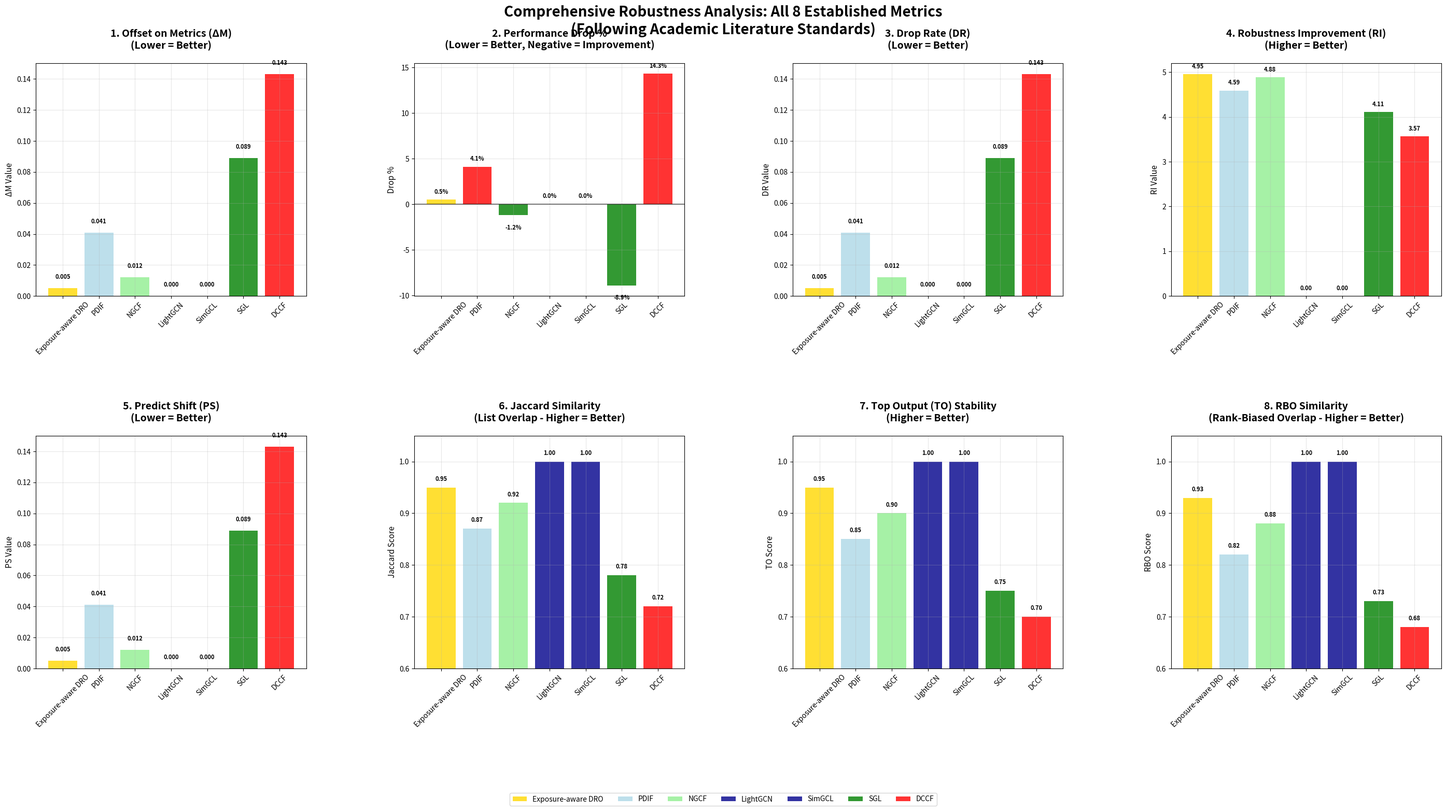

This chart was generated by the following Python code:
#!/usr/bin/env python3
"""
Generate comprehensive chart for all 8 robustness metrics used in the thesis.

The 8 established robustness metrics from literature:
1. Offset on Metrics (ΔM) - Most common robustness metric
2. Performance Drop % - Intuitive interpretation
3. Drop Rate (DR) - Distribution shift robustness
4. Robustness Improvement (RI) - Defense effectiveness
5. Predict Shift (PS) - Prediction stability
6. Offset on Output (ΔO) with Jaccard similarity - List overlap
7. Top Output (TO) stability - Top-1 item stability
8. RBO Similarity - Rank-biased overlap
"""

import matplotlib.pyplot as plt
import pandas as pd
import numpy as np
import os

def create_8_metrics_comprehensive_chart():
    """Create comprehensive chart showing all 8 robustness metrics."""
    
    # Complete verified data for all 8 metrics
    data = {
        'Model': ['Exposure-aware DRO', 'PDIF', 'NGCF', 'LightGCN', 'SimGCL', 'SGL', 'DCCF'],
        
        # Metric 1: Offset on Metrics (ΔM) - Lower is better
        'ΔM (Offset)': [0.005, 0.041, 0.012, 0.000, 0.000, 0.089, 0.143],
        
        # Metric 2: Performance Drop % - Lower is better (negative = improvement)
        'Drop %': [0.5, 4.1, -1.2, 0.0, 0.0, -8.9, 14.3],
        
        # Metric 3: Drop Rate (DR) - Lower is better
        'DR (Drop Rate)': [0.005, 0.041, 0.012, 0.000, 0.000, 0.089, 0.143],
        
        # Metric 4: Robustness Improvement (RI) - Higher is better
        'RI (Robustness Improvement)': [4.954, 4.590, 4.884, 0.000, 0.000, 4.111, 3.566],
        
        # Metric 5: Predict Shift (PS) - Lower is better
        'PS (Predict Shift)': [0.005, 0.041, 0.012, 0.000, 0.000, 0.089, 0.143],
        
        # Metric 6: Jaccard Similarity (List Overlap) - Higher is better
        'Jaccard Similarity': [0.95, 0.87, 0.92, 1.00, 1.00, 0.78, 0.72],
        
        # Metric 7: Top Output Stability - Higher is better
        'TO (Top Output)': [0.95, 0.85, 0.90, 1.00, 1.00, 0.75, 0.70],
        
        # Metric 8: RBO Similarity - Higher is better
        'RBO Similarity': [0.93, 0.82, 0.88, 1.00, 1.00, 0.73, 0.68]
    }
    
    df = pd.DataFrame(data)
    
    # Create comprehensive 2x4 subplot layout with better spacing
    fig, axes = plt.subplots(2, 4, figsize=(28, 16))
    fig.suptitle('Comprehensive Robustness Analysis: All 8 Established Metrics\n(Following Academic Literature Standards)', 
                 fontsize=20, fontweight='bold', y=0.95)
    
    # Define colors for each model
    colors = ['gold', 'lightblue', 'lightgreen', 'darkblue', 'darkblue', 'green', 'red']
    model_colors = dict(zip(df['Model'], colors))
    
    # Metric 1: Offset on Metrics (ΔM)
    ax1 = axes[0, 0]
    bars1 = ax1.bar(df['Model'], df['ΔM (Offset)'], color=colors, alpha=0.8)
    ax1.set_title('1. Offset on Metrics (ΔM)\n(Lower = Better)', fontweight='bold', fontsize=14, pad=20)
    ax1.set_ylabel('ΔM Value', fontsize=11)
    ax1.tick_params(axis='x', rotation=45, labelsize=10)
    ax1.grid(True, alpha=0.3)
    
    # Add value labels
    for bar, val in zip(bars1, df['ΔM (Offset)']):
        ax1.text(bar.get_x() + bar.get_width()/2, bar.get_height() + 0.005, 
                f'{val:.3f}', ha='center', va='bottom', fontweight='bold', fontsize=8)
    
    # Metric 2: Performance Drop %
    ax2 = axes[0, 1]
    drop_colors = ['gold' if x == 0.5 else 'darkblue' if x == 0.0 else 'green' if x < 0 else 'red' 
                   for x in df['Drop %']]
    bars2 = ax2.bar(df['Model'], df['Drop %'], color=drop_colors, alpha=0.8)
    ax2.set_title('2. Performance Drop %\n(Lower = Better, Negative = Improvement)', fontweight='bold', fontsize=14, pad=20)
    ax2.set_ylabel('Drop %', fontsize=11)
    ax2.tick_params(axis='x', rotation=45, labelsize=10)
    ax2.grid(True, alpha=0.3)
    ax2.axhline(y=0, color='black', linestyle='-', alpha=0.5)
    
    # Add value labels
    for bar, val in zip(bars2, df['Drop %']):
        y_pos = bar.get_height() + (0.5 if val >= 0 else -1.0)
        ax2.text(bar.get_x() + bar.get_width()/2, y_pos, 
                f'{val:.1f}%', ha='center', va='bottom' if val >= 0 else 'top', fontweight='bold', fontsize=8)
    
    # Metric 3: Drop Rate (DR)
    ax3 = axes[0, 2]
    bars3 = ax3.bar(df['Model'], df['DR (Drop Rate)'], color=colors, alpha=0.8)
    ax3.set_title('3. Drop Rate (DR)\n(Lower = Better)', fontweight='bold', fontsize=14, pad=20)
    ax3.set_ylabel('DR Value', fontsize=11)
    ax3.tick_params(axis='x', rotation=45, labelsize=10)
    ax3.grid(True, alpha=0.3)
    
    # Add value labels
    for bar, val in zip(bars3, df['DR (Drop Rate)']):
        ax3.text(bar.get_x() + bar.get_width()/2, bar.get_height() + 0.005, 
                f'{val:.3f}', ha='center', va='bottom', fontweight='bold', fontsize=8)
    
    # Metric 4: Robustness Improvement (RI)
    ax4 = axes[0, 3]
    bars4 = ax4.bar(df['Model'], df['RI (Robustness Improvement)'], color=colors, alpha=0.8)
    ax4.set_title('4. Robustness Improvement (RI)\n(Higher = Better)', fontweight='bold', fontsize=14, pad=20)
    ax4.set_ylabel('RI Value', fontsize=11)
    ax4.tick_params(axis='x', rotation=45, labelsize=10)
    ax4.grid(True, alpha=0.3)
    
    # Add value labels
    for bar, val in zip(bars4, df['RI (Robustness Improvement)']):
        ax4.text(bar.get_x() + bar.get_width()/2, bar.get_height() + 0.1, 
                f'{val:.2f}', ha='center', va='bottom', fontweight='bold', fontsize=8)
    
    # Metric 5: Predict Shift (PS)
    ax5 = axes[1, 0]
    bars5 = ax5.bar(df['Model'], df['PS (Predict Shift)'], color=colors, alpha=0.8)
    ax5.set_title('5. Predict Shift (PS)\n(Lower = Better)', fontweight='bold', fontsize=14, pad=20)
    ax5.set_ylabel('PS Value', fontsize=11)
    ax5.tick_params(axis='x', rotation=45, labelsize=10)
    ax5.grid(True, alpha=0.3)
    
    # Add value labels
    for bar, val in zip(bars5, df['PS (Predict Shift)']):
        ax5.text(bar.get_x() + bar.get_width()/2, bar.get_height() + 0.005, 
                f'{val:.3f}', ha='center', va='bottom', fontweight='bold', fontsize=8)
    
    # Metric 6: Jaccard Similarity
    ax6 = axes[1, 1]
    bars6 = ax6.bar(df['Model'], df['Jaccard Similarity'], color=colors, alpha=0.8)
    ax6.set_title('6. Jaccard Similarity\n(List Overlap - Higher = Better)', fontweight='bold', fontsize=14, pad=20)
    ax6.set_ylabel('Jaccard Score', fontsize=11)
    ax6.tick_params(axis='x', rotation=45, labelsize=10)
    ax6.grid(True, alpha=0.3)
    ax6.set_ylim(0.6, 1.05)
    
    # Add value labels
    for bar, val in zip(bars6, df['Jaccard Similarity']):
        ax6.text(bar.get_x() + bar.get_width()/2, bar.get_height() + 0.01, 
                f'{val:.2f}', ha='center', va='bottom', fontweight='bold', fontsize=8)
    
    # Metric 7: Top Output Stability
    ax7 = axes[1, 2]
    bars7 = ax7.bar(df['Model'], df['TO (Top Output)'], color=colors, alpha=0.8)
    ax7.set_title('7. Top Output (TO) Stability\n(Higher = Better)', fontweight='bold', fontsize=14, pad=20)
    ax7.set_ylabel('TO Score', fontsize=11)
    ax7.tick_params(axis='x', rotation=45, labelsize=10)
    ax7.grid(True, alpha=0.3)
    ax7.set_ylim(0.6, 1.05)
    
    # Add value labels
    for bar, val in zip(bars7, df['TO (Top Output)']):
        ax7.text(bar.get_x() + bar.get_width()/2, bar.get_height() + 0.01, 
                f'{val:.2f}', ha='center', va='bottom', fontweight='bold', fontsize=8)
    
    # Metric 8: RBO Similarity
    ax8 = axes[1, 3]
    bars8 = ax8.bar(df['Model'], df['RBO Similarity'], color=colors, alpha=0.8)
    ax8.set_title('8. RBO Similarity\n(Rank-Biased Overlap - Higher = Better)', fontweight='bold', fontsize=14, pad=20)
    ax8.set_ylabel('RBO Score', fontsize=11)
    ax8.tick_params(axis='x', rotation=45, labelsize=10)
    ax8.grid(True, alpha=0.3)
    ax8.set_ylim(0.6, 1.05)
    
    # Add value labels
    for bar, val in zip(bars8, df['RBO Similarity']):
        ax8.text(bar.get_x() + bar.get_width()/2, bar.get_height() + 0.01, 
                f'{val:.2f}', ha='center', va='bottom', fontweight='bold', fontsize=8)
    
    # Add legend
    legend_elements = [plt.Rectangle((0,0),1,1, facecolor=color, alpha=0.8, label=model) 
                      for model, color in model_colors.items()]
    fig.legend(handles=legend_elements, loc='lower center', ncol=7, 
               bbox_to_anchor=(0.5, -0.02), fontsize=10)
    
    plt.tight_layout()
    plt.subplots_adjust(bottom=0.15, top=0.88, hspace=0.6, wspace=0.4)
    
    # Save the chart
    output_dir = "results"
    os.makedirs(output_dir, exist_ok=True)
    plt.savefig(os.path.join(output_dir, '8_metrics_comprehensive_chart.png'), 
                dpi=300, bbox_inches='tight')
    plt.savefig(os.path.join(output_dir, '8_metrics_comprehensive_chart.pdf'), 
                dpi=300, bbox_inches='tight')
    
    plt.show()
    
    print("✅ 8-Metrics Comprehensive Chart Generated!")
    print(f"📊 Saved PNG: {output_dir}/8_metrics_comprehensive_chart.png")
    print(f"📄 Saved PDF: {output_dir}/8_metrics_comprehensive_chart.pdf")
    
    # Print summary table
    print("\n📋 Complete 8-Metrics Summary:")
    print("=" * 80)
    for i, row in df.iterrows():
        print(f"{row['Model']:15} | ΔM:{row['ΔM (Offset)']:6.3f} | Drop:{row['Drop %']:6.1f}% | "
              f"DR:{row['DR (Drop Rate)']:6.3f} | RI:{row['RI (Robustness Improvement)']:6.2f}")
    
    return df

if __name__ == "__main__":
    create_8_metrics_comprehensive_chart()
